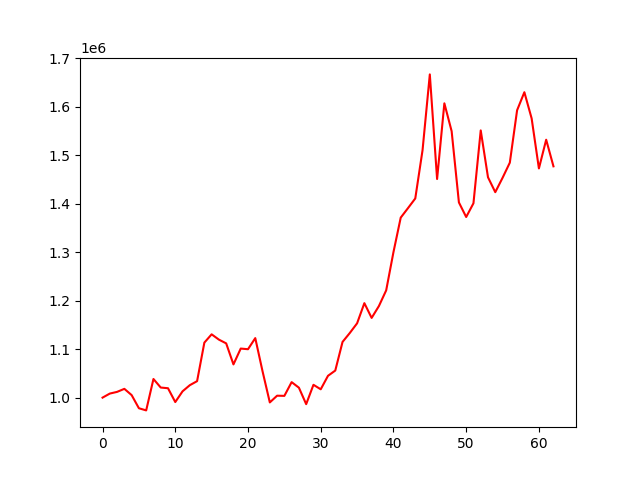

The file beside this chart, header and first rows:
, 0
0, 1000000
1, 1008356
2, 1011868
3, 1018110
4, 1005218
5, 978088
6, 973654
7, 1038435
8, 1020802
9, 1019374
10, 990861
11, 1012998
12, 1025672
13, 1033972
14, 1113471
15, 1130561
16, 1119623
17, 1111884
18, 1068508
19, 1101191
20, 1099849
21, 1122759
22, 1054307
23, 990110
24, 1003976
25, 1003631
26, 1031953
27, 1020490
28, 986537
29, 1026456
30, 1017188
31, 1045027
32, 1055833
33, 1114906
34, 1133352
35, 1153275
36, 1194859
37, 1164411
38, 1188883
39, 1221251
40, 1300042
41, 1371272
42, 1390882
43, 1410779
44, 1510294
45, 1666667
46, 1450892
47, 1607052
48, 1549509
49, 1402596
50, 1372524
51, 1400837
52, 1551141
53, 1454468
54, 1423751
55, 1453278
56, 1484617
57, 1592668
58, 1629912
59, 1575920
... 3 more rows
